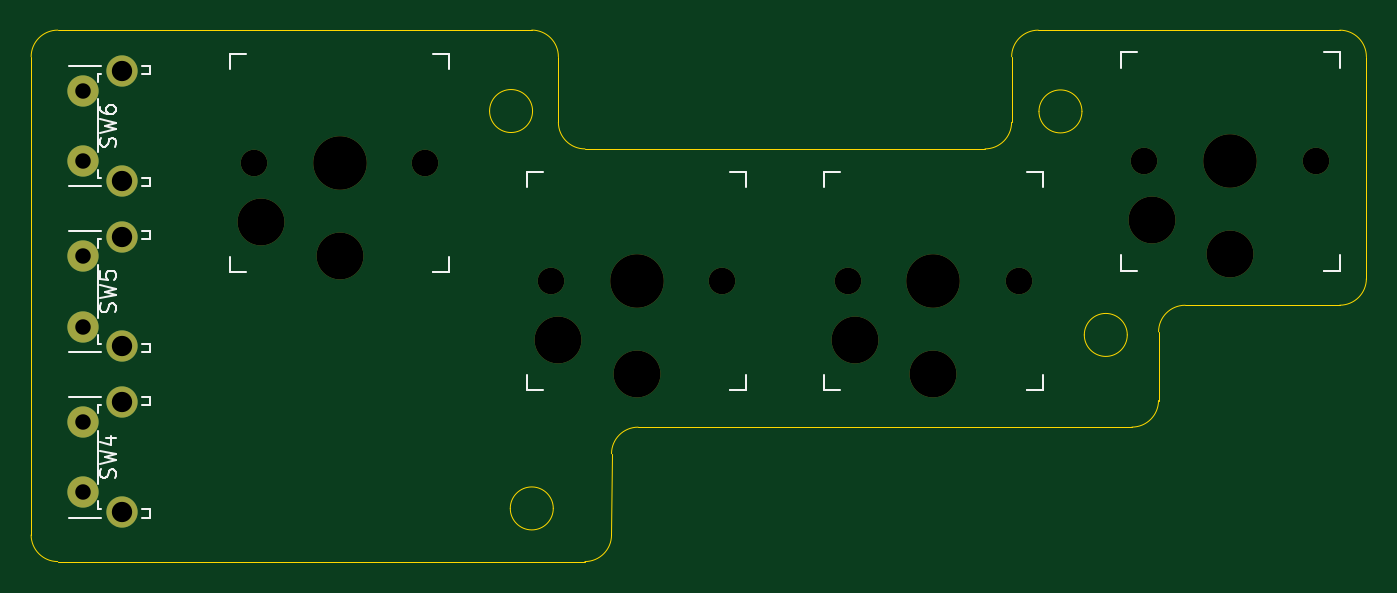
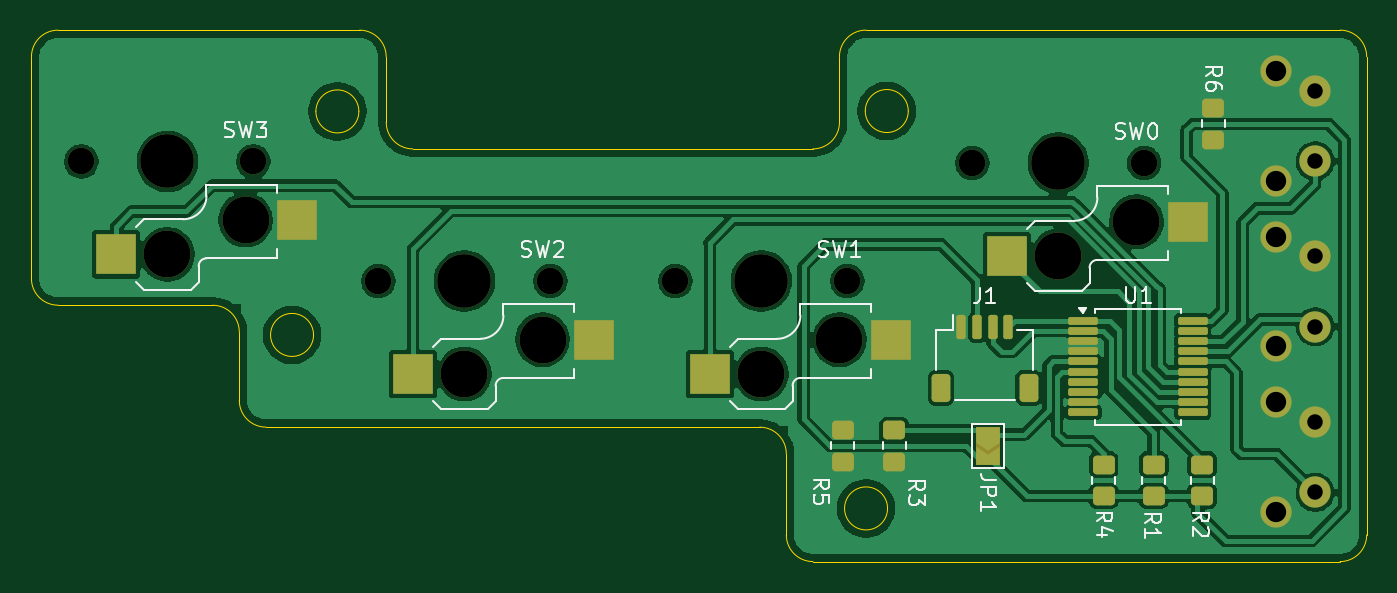
Circuit board: 10 layer files. Board 85.4 x 34.0 mm.
- bottom_copper: c7k-left-hand-B_Cu.gbr (106355 bytes)
- bottom_mask: c7k-left-hand-B_Mask.gbr (4620 bytes)
- paste: c7k-left-hand-B_Paste.gbr (2952 bytes)
- bottom_silk: c7k-left-hand-B_Silkscreen.gbr (21131 bytes)
- outline: c7k-left-hand-Edge_Cuts.gbr (2622 bytes)
- top_copper: c7k-left-hand-F_Cu.gbr (1116 bytes)
- top_mask: c7k-left-hand-F_Mask.gbr (1564 bytes)
- paste: c7k-left-hand-F_Paste.gbr (456 bytes)
- top_silk: c7k-left-hand-F_Silkscreen.gbr (9771 bytes)
- drill: c7k-left-hand.drl (1054 bytes)

=== bottom_copper: c7k-left-hand-B_Cu.gbr (106355 bytes, source omitted) ===
=== bottom_mask: c7k-left-hand-B_Mask.gbr ===
%TF.GenerationSoftware,KiCad,Pcbnew,9.0.0*%
%TF.CreationDate,2025-05-10T10:01:21-07:00*%
%TF.ProjectId,c7k-left-hand,63376b2d-6c65-4667-942d-68616e642e6b,rev?*%
%TF.SameCoordinates,Original*%
%TF.FileFunction,Soldermask,Bot*%
%TF.FilePolarity,Negative*%
%FSLAX46Y46*%
G04 Gerber Fmt 4.6, Leading zero omitted, Abs format (unit mm)*
G04 Created by KiCad (PCBNEW 9.0.0) date 2025-05-10 10:01:21*
%MOMM*%
%LPD*%
G01*
G04 APERTURE LIST*
G04 Aperture macros list*
%AMRoundRect*
0 Rectangle with rounded corners*
0 $1 Rounding radius*
0 $2 $3 $4 $5 $6 $7 $8 $9 X,Y pos of 4 corners*
0 Add a 4 corners polygon primitive as box body*
4,1,4,$2,$3,$4,$5,$6,$7,$8,$9,$2,$3,0*
0 Add four circle primitives for the rounded corners*
1,1,$1+$1,$2,$3*
1,1,$1+$1,$4,$5*
1,1,$1+$1,$6,$7*
1,1,$1+$1,$8,$9*
0 Add four rect primitives between the rounded corners*
20,1,$1+$1,$2,$3,$4,$5,0*
20,1,$1+$1,$4,$5,$6,$7,0*
20,1,$1+$1,$6,$7,$8,$9,0*
20,1,$1+$1,$8,$9,$2,$3,0*%
%AMFreePoly0*
4,1,6,1.000000,0.000000,0.500000,-0.750000,-0.500000,-0.750000,-0.500000,0.750000,0.500000,0.750000,1.000000,0.000000,1.000000,0.000000,$1*%
%AMFreePoly1*
4,1,6,0.500000,-0.750000,-0.650000,-0.750000,-0.150000,0.000000,-0.650000,0.750000,0.500000,0.750000,0.500000,-0.750000,0.500000,-0.750000,$1*%
G04 Aperture macros list end*
%ADD10C,2.000000*%
%ADD11C,1.701800*%
%ADD12C,3.000000*%
%ADD13C,3.429000*%
%ADD14R,2.600000X2.600000*%
%ADD15FreePoly0,270.000000*%
%ADD16FreePoly1,270.000000*%
%ADD17RoundRect,0.250000X0.450000X-0.350000X0.450000X0.350000X-0.450000X0.350000X-0.450000X-0.350000X0*%
%ADD18RoundRect,0.125000X0.825000X0.125000X-0.825000X0.125000X-0.825000X-0.125000X0.825000X-0.125000X0*%
%ADD19RoundRect,0.250000X-0.450000X0.350000X-0.450000X-0.350000X0.450000X-0.350000X0.450000X0.350000X0*%
%ADD20RoundRect,0.150000X0.150000X0.625000X-0.150000X0.625000X-0.150000X-0.625000X0.150000X-0.625000X0*%
%ADD21RoundRect,0.250000X0.350000X0.650000X-0.350000X0.650000X-0.350000X-0.650000X0.350000X-0.650000X0*%
G04 APERTURE END LIST*
%TO.C,JP1*%
G36*
X182750000Y-94875000D02*
G01*
X184250000Y-94875000D01*
X184250000Y-97325000D01*
X182750000Y-97325000D01*
X182750000Y-94875000D01*
G37*
%TD*%
D10*
%TO.C,SW4*%
X162562500Y-99075000D03*
X162562500Y-94575000D03*
X165052500Y-100325000D03*
X165052500Y-93315000D03*
%TD*%
%TO.C,SW5*%
X162562500Y-88475000D03*
X162562500Y-83975000D03*
X165052500Y-89725000D03*
X165052500Y-82715000D03*
%TD*%
D11*
%TO.C,SW0*%
X173500000Y-78000000D03*
D12*
X174000000Y-81750000D03*
D13*
X179000000Y-78000000D03*
D12*
X179000000Y-83950000D03*
D11*
X184500000Y-78000000D03*
D14*
X182275000Y-83950000D03*
X170725000Y-81750000D03*
%TD*%
D10*
%TO.C,SW6*%
X162562500Y-77875000D03*
X162562500Y-73375000D03*
X165052500Y-79125000D03*
X165052500Y-72115000D03*
%TD*%
D11*
%TO.C,SW2*%
X211500000Y-85550000D03*
D12*
X212000000Y-89300000D03*
D13*
X217000000Y-85550000D03*
D12*
X217000000Y-91500000D03*
D11*
X222500000Y-85550000D03*
D14*
X220275000Y-91500000D03*
X208725000Y-89300000D03*
%TD*%
D11*
%TO.C,SW3*%
X230500000Y-77900000D03*
D12*
X231000000Y-81650000D03*
D13*
X236000000Y-77900000D03*
D12*
X236000000Y-83850000D03*
D11*
X241500000Y-77900000D03*
D14*
X239275000Y-83850000D03*
X227725000Y-81650000D03*
%TD*%
D11*
%TO.C,SW1*%
X192500000Y-85550000D03*
D12*
X193000000Y-89300000D03*
D13*
X198000000Y-85550000D03*
D12*
X198000000Y-91500000D03*
D11*
X203500000Y-85550000D03*
D14*
X201275000Y-91500000D03*
X189725000Y-89300000D03*
%TD*%
D15*
%TO.C,JP1*%
X183500000Y-95375000D03*
D16*
X183500000Y-96825000D03*
%TD*%
D17*
%TO.C,R1*%
X172900000Y-99300000D03*
X172900000Y-97300000D03*
%TD*%
D18*
%TO.C,U1*%
X177400000Y-88100000D03*
X177400000Y-88750000D03*
X177400000Y-89400000D03*
X177400000Y-90050000D03*
X177400000Y-90700000D03*
X177400000Y-91350000D03*
X177400000Y-92000000D03*
X177400000Y-92650000D03*
X177400000Y-93300000D03*
X177400000Y-93950000D03*
X170400000Y-93950000D03*
X170400000Y-93300000D03*
X170400000Y-92650000D03*
X170400000Y-92000000D03*
X170400000Y-91350000D03*
X170400000Y-90700000D03*
X170400000Y-90050000D03*
X170400000Y-89400000D03*
X170400000Y-88750000D03*
X170400000Y-88100000D03*
%TD*%
D17*
%TO.C,R3*%
X189500000Y-97100000D03*
X189500000Y-95100000D03*
%TD*%
%TO.C,R4*%
X176100000Y-99300000D03*
X176100000Y-97300000D03*
%TD*%
D19*
%TO.C,R6*%
X169100000Y-74500000D03*
X169100000Y-76500000D03*
%TD*%
D20*
%TO.C,J1*%
X185200000Y-88500000D03*
X184200000Y-88500000D03*
X183200000Y-88500000D03*
X182200000Y-88500000D03*
D21*
X186500000Y-92375000D03*
X180900000Y-92375000D03*
%TD*%
D17*
%TO.C,R5*%
X192800000Y-97100000D03*
X192800000Y-95100000D03*
%TD*%
%TO.C,R2*%
X169800000Y-99300000D03*
X169800000Y-97300000D03*
%TD*%
M02*

=== paste: c7k-left-hand-B_Paste.gbr (2952 bytes, source withheld) ===
=== bottom_silk: c7k-left-hand-B_Silkscreen.gbr (21131 bytes, source omitted) ===
=== outline: c7k-left-hand-Edge_Cuts.gbr ===
%TF.GenerationSoftware,KiCad,Pcbnew,9.0.0*%
%TF.CreationDate,2025-05-10T10:01:21-07:00*%
%TF.ProjectId,c7k-left-hand,63376b2d-6c65-4667-942d-68616e642e6b,rev?*%
%TF.SameCoordinates,Original*%
%TF.FileFunction,Profile,NP*%
%FSLAX46Y46*%
G04 Gerber Fmt 4.6, Leading zero omitted, Abs format (unit mm)*
G04 Created by KiCad (PCBNEW 9.0.0) date 2025-05-10 10:01:21*
%MOMM*%
%LPD*%
G01*
G04 APERTURE LIST*
%TA.AperFunction,Profile*%
%ADD10C,0.050000*%
%TD*%
G04 APERTURE END LIST*
D10*
X223702100Y-69502082D02*
X242997900Y-69502082D01*
X191302082Y-69497918D02*
G75*
G02*
X193002082Y-71197918I18J-1699982D01*
G01*
X221997918Y-75397918D02*
G75*
G02*
X220297918Y-77097918I-1700018J18D01*
G01*
X242997918Y-69502082D02*
G75*
G02*
X244697918Y-71202082I-18J-1700018D01*
G01*
X244697918Y-85397918D02*
G75*
G02*
X242997918Y-87097918I-1700018J18D01*
G01*
X231397918Y-93197918D02*
G75*
G02*
X229697918Y-94897918I-1700018J18D01*
G01*
X196402082Y-101797918D02*
G75*
G02*
X194700000Y-103499982I-1702082J18D01*
G01*
X196402082Y-96602082D02*
G75*
G02*
X198102082Y-94902082I1700018J-18D01*
G01*
X244697918Y-71202100D02*
X244697918Y-85397918D01*
X192675000Y-100100000D02*
G75*
G02*
X189925000Y-100100000I-1375000J0D01*
G01*
X189925000Y-100100000D02*
G75*
G02*
X192675000Y-100100000I1375000J0D01*
G01*
X242997900Y-87097918D02*
X233102082Y-87102082D01*
X196400000Y-101797900D02*
X196402082Y-96602100D01*
X198100000Y-94902082D02*
X229697918Y-94900034D01*
X231402082Y-88802082D02*
G75*
G02*
X233102082Y-87102082I1700018J-18D01*
G01*
X193003264Y-71200000D02*
X193000901Y-75395836D01*
X159270000Y-71200000D02*
G75*
G02*
X160970000Y-69500000I1700000J0D01*
G01*
X194702082Y-77097918D02*
G75*
G02*
X193002082Y-75397918I18J1700018D01*
G01*
X226500000Y-74700000D02*
G75*
G02*
X223750000Y-74700000I-1375000J0D01*
G01*
X223750000Y-74700000D02*
G75*
G02*
X226500000Y-74700000I1375000J0D01*
G01*
X231400000Y-88802082D02*
X231397918Y-93197918D01*
X160970000Y-103500000D02*
X194700000Y-103497918D01*
X222002082Y-71202082D02*
G75*
G02*
X223702082Y-69502082I1700018J-18D01*
G01*
X191350000Y-74675000D02*
G75*
G02*
X188600000Y-74675000I-1375000J0D01*
G01*
X188600000Y-74675000D02*
G75*
G02*
X191350000Y-74675000I1375000J0D01*
G01*
X229400000Y-89000000D02*
G75*
G02*
X226650000Y-89000000I-1375000J0D01*
G01*
X226650000Y-89000000D02*
G75*
G02*
X229400000Y-89000000I1375000J0D01*
G01*
X160970000Y-69500000D02*
X191302100Y-69497918D01*
X159270000Y-101797918D02*
X159270000Y-71202100D01*
X222002083Y-71202082D02*
X221999720Y-75397918D01*
X160970000Y-103500000D02*
G75*
G02*
X159270000Y-101800000I0J1700000D01*
G01*
X220297918Y-77097918D02*
X194702082Y-77099929D01*
M02*

=== top_copper: c7k-left-hand-F_Cu.gbr ===
%TF.GenerationSoftware,KiCad,Pcbnew,9.0.0*%
%TF.CreationDate,2025-05-10T10:01:20-07:00*%
%TF.ProjectId,c7k-left-hand,63376b2d-6c65-4667-942d-68616e642e6b,rev?*%
%TF.SameCoordinates,Original*%
%TF.FileFunction,Copper,L1,Top*%
%TF.FilePolarity,Positive*%
%FSLAX46Y46*%
G04 Gerber Fmt 4.6, Leading zero omitted, Abs format (unit mm)*
G04 Created by KiCad (PCBNEW 9.0.0) date 2025-05-10 10:01:20*
%MOMM*%
%LPD*%
G01*
G04 APERTURE LIST*
%TA.AperFunction,ComponentPad*%
%ADD10C,2.000000*%
%TD*%
G04 APERTURE END LIST*
D10*
%TO.P,SW4,1,1*%
%TO.N,/white*%
X162562500Y-99075000D03*
%TO.P,SW4,2,2*%
%TO.N,GND*%
X162562500Y-94575000D03*
%TO.P,SW4,3,L*%
X165052500Y-100325000D03*
%TO.P,SW4,4,L*%
X165052500Y-93315000D03*
%TD*%
%TO.P,SW5,1,1*%
%TO.N,/alpha*%
X162562500Y-88475000D03*
%TO.P,SW5,2,2*%
%TO.N,GND*%
X162562500Y-83975000D03*
%TO.P,SW5,3,L*%
X165052500Y-89725000D03*
%TO.P,SW5,4,L*%
X165052500Y-82715000D03*
%TD*%
%TO.P,SW6,1,1*%
%TO.N,/numeric*%
X162562500Y-77875000D03*
%TO.P,SW6,2,2*%
%TO.N,GND*%
X162562500Y-73375000D03*
%TO.P,SW6,3,L*%
X165052500Y-79125000D03*
%TO.P,SW6,4,L*%
X165052500Y-72115000D03*
%TD*%
M02*

=== top_mask: c7k-left-hand-F_Mask.gbr ===
%TF.GenerationSoftware,KiCad,Pcbnew,9.0.0*%
%TF.CreationDate,2025-05-10T10:01:21-07:00*%
%TF.ProjectId,c7k-left-hand,63376b2d-6c65-4667-942d-68616e642e6b,rev?*%
%TF.SameCoordinates,Original*%
%TF.FileFunction,Soldermask,Top*%
%TF.FilePolarity,Negative*%
%FSLAX46Y46*%
G04 Gerber Fmt 4.6, Leading zero omitted, Abs format (unit mm)*
G04 Created by KiCad (PCBNEW 9.0.0) date 2025-05-10 10:01:21*
%MOMM*%
%LPD*%
G01*
G04 APERTURE LIST*
%ADD10C,2.000000*%
%ADD11C,1.701800*%
%ADD12C,3.000000*%
%ADD13C,3.429000*%
G04 APERTURE END LIST*
D10*
%TO.C,SW4*%
X162562500Y-99075000D03*
X162562500Y-94575000D03*
X165052500Y-100325000D03*
X165052500Y-93315000D03*
%TD*%
%TO.C,SW5*%
X162562500Y-88475000D03*
X162562500Y-83975000D03*
X165052500Y-89725000D03*
X165052500Y-82715000D03*
%TD*%
D11*
%TO.C,SW0*%
X173500000Y-78000000D03*
D12*
X174000000Y-81750000D03*
D13*
X179000000Y-78000000D03*
D12*
X179000000Y-83950000D03*
D11*
X184500000Y-78000000D03*
%TD*%
D10*
%TO.C,SW6*%
X162562500Y-77875000D03*
X162562500Y-73375000D03*
X165052500Y-79125000D03*
X165052500Y-72115000D03*
%TD*%
D11*
%TO.C,SW2*%
X211500000Y-85550000D03*
D12*
X212000000Y-89300000D03*
D13*
X217000000Y-85550000D03*
D12*
X217000000Y-91500000D03*
D11*
X222500000Y-85550000D03*
%TD*%
%TO.C,SW3*%
X230500000Y-77900000D03*
D12*
X231000000Y-81650000D03*
D13*
X236000000Y-77900000D03*
D12*
X236000000Y-83850000D03*
D11*
X241500000Y-77900000D03*
%TD*%
%TO.C,SW1*%
X192500000Y-85550000D03*
D12*
X193000000Y-89300000D03*
D13*
X198000000Y-85550000D03*
D12*
X198000000Y-91500000D03*
D11*
X203500000Y-85550000D03*
%TD*%
M02*

=== paste: c7k-left-hand-F_Paste.gbr ===
%TF.GenerationSoftware,KiCad,Pcbnew,9.0.0*%
%TF.CreationDate,2025-05-10T10:01:20-07:00*%
%TF.ProjectId,c7k-left-hand,63376b2d-6c65-4667-942d-68616e642e6b,rev?*%
%TF.SameCoordinates,Original*%
%TF.FileFunction,Paste,Top*%
%TF.FilePolarity,Positive*%
%FSLAX46Y46*%
G04 Gerber Fmt 4.6, Leading zero omitted, Abs format (unit mm)*
G04 Created by KiCad (PCBNEW 9.0.0) date 2025-05-10 10:01:20*
%MOMM*%
%LPD*%
G01*
G04 APERTURE LIST*
G04 APERTURE END LIST*
M02*

=== top_silk: c7k-left-hand-F_Silkscreen.gbr (9771 bytes, source omitted) ===
=== drill: c7k-left-hand.drl ===
M48
; DRILL file {KiCad 9.0.0} date 2025-05-10T10:01:23-0700
; FORMAT={-:-/ absolute / metric / decimal}
; #@! TF.CreationDate,2025-05-10T10:01:23-07:00
; #@! TF.GenerationSoftware,Kicad,Pcbnew,9.0.0
; #@! TF.FileFunction,MixedPlating,1,2
FMAT,2
METRIC
; #@! TA.AperFunction,Plated,PTH,ComponentDrill
T1C0.990
; #@! TA.AperFunction,Plated,PTH,ComponentDrill
T2C1.300
; #@! TA.AperFunction,NonPlated,NPTH,ComponentDrill
T3C1.702
; #@! TA.AperFunction,NonPlated,NPTH,ComponentDrill
T4C3.000
; #@! TA.AperFunction,NonPlated,NPTH,ComponentDrill
T5C3.429
%
G90
G05
T1
X162.562Y-73.375
X162.562Y-77.875
X162.562Y-83.975
X162.562Y-88.475
X162.562Y-94.575
X162.562Y-99.075
T2
X165.052Y-72.115
X165.052Y-79.125
X165.052Y-82.715
X165.052Y-89.725
X165.052Y-93.315
X165.052Y-100.325
T3
X173.5Y-78.0
X184.5Y-78.0
X192.5Y-85.55
X203.5Y-85.55
X211.5Y-85.55
X222.5Y-85.55
X230.5Y-77.9
X241.5Y-77.9
T4
X174.0Y-81.75
X179.0Y-83.95
X193.0Y-89.3
X198.0Y-91.5
X212.0Y-89.3
X217.0Y-91.5
X231.0Y-81.65
X236.0Y-83.85
T5
X179.0Y-78.0
X198.0Y-85.55
X217.0Y-85.55
X236.0Y-77.9
M30
